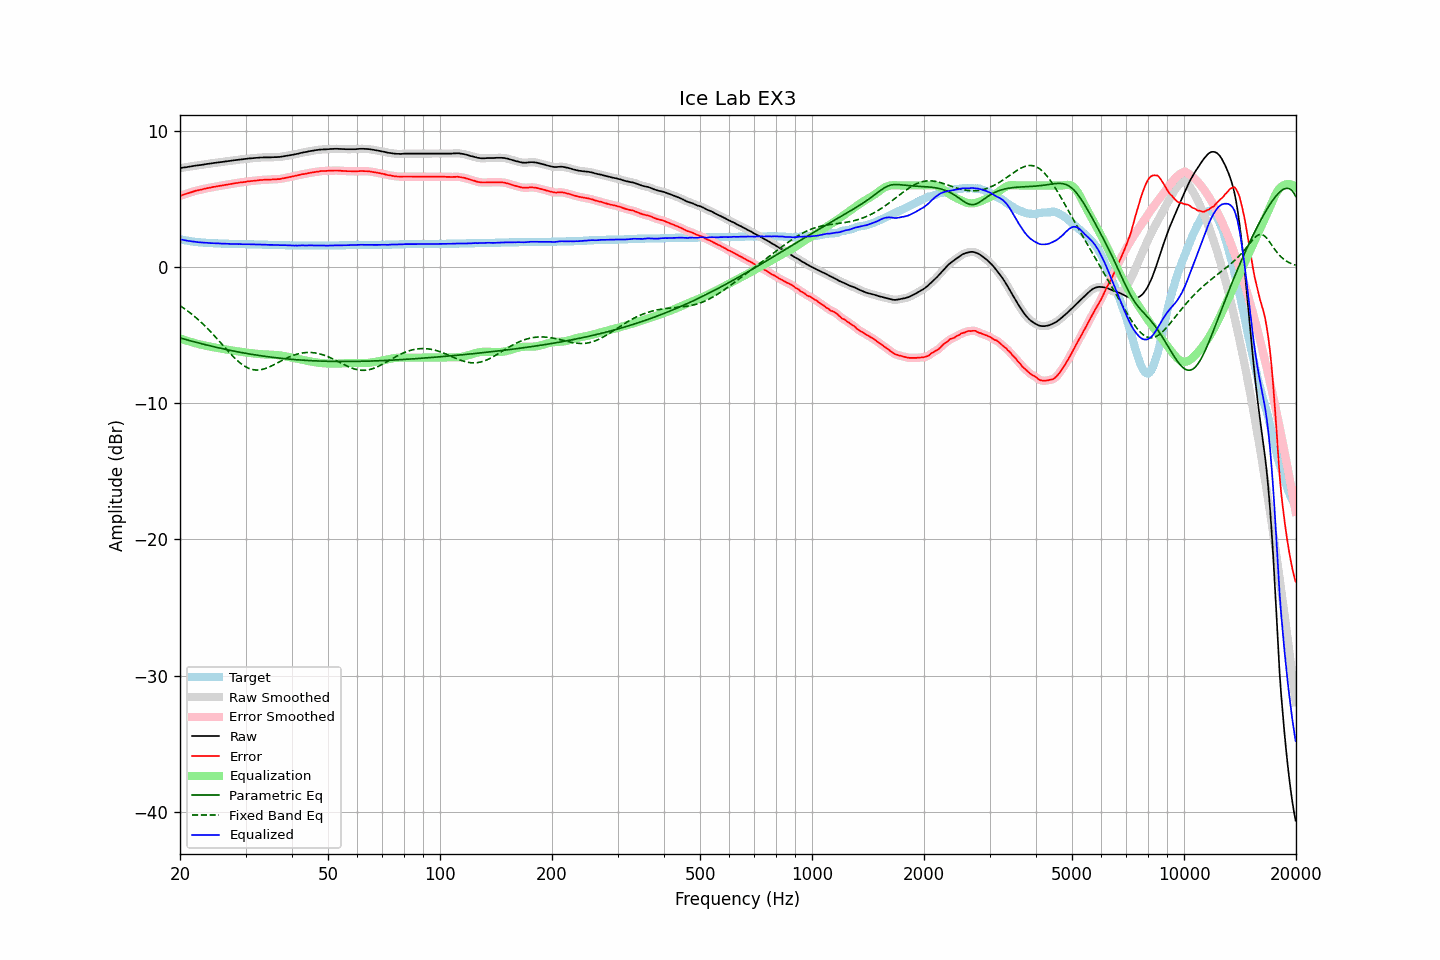

The table this chart was drawn from, first rows:
frequency, raw, error, smoothed, error_smoothed, equalization, parametric_eq, fixed_band_eq, equalized_raw, equalized_smoothed, target
20.00, 7.27, 5.22, 7.27, 5.23, -5.22, -5.20, -2.83, 2.04, 2.05, 2.04
20.20, 7.29, 5.27, 7.29, 5.27, -5.27, -5.23, -2.91, 2.02, 2.02, 2.01
20.40, 7.31, 5.31, 7.31, 5.31, -5.31, -5.27, -2.99, 2.00, 2.00, 1.99
20.61, 7.33, 5.35, 7.33, 5.35, -5.35, -5.30, -3.07, 1.98, 1.97, 1.98
20.81, 7.34, 5.38, 7.34, 5.39, -5.39, -5.33, -3.15, 1.95, 1.95, 1.95
21.02, 7.36, 5.42, 7.36, 5.43, -5.43, -5.36, -3.24, 1.93, 1.93, 1.93
21.23, 7.38, 5.46, 7.38, 5.46, -5.47, -5.40, -3.33, 1.91, 1.91, 1.91
21.44, 7.40, 5.51, 7.40, 5.50, -5.50, -5.43, -3.42, 1.89, 1.89, 1.89
21.66, 7.42, 5.54, 7.42, 5.54, -5.54, -5.46, -3.52, 1.88, 1.88, 1.88
21.87, 7.44, 5.58, 7.44, 5.58, -5.57, -5.49, -3.62, 1.87, 1.87, 1.86
22.09, 7.46, 5.61, 7.46, 5.61, -5.60, -5.52, -3.72, 1.85, 1.85, 1.84
22.31, 7.47, 5.63, 7.47, 5.64, -5.64, -5.55, -3.82, 1.83, 1.84, 1.83
22.54, 7.49, 5.66, 7.49, 5.66, -5.67, -5.58, -3.93, 1.82, 1.82, 1.82
22.76, 7.50, 5.68, 7.50, 5.69, -5.69, -5.61, -4.04, 1.81, 1.81, 1.81
22.99, 7.52, 5.71, 7.52, 5.72, -5.72, -5.64, -4.15, 1.80, 1.80, 1.80
23.22, 7.54, 5.74, 7.54, 5.75, -5.75, -5.67, -4.26, 1.79, 1.79, 1.79
23.45, 7.56, 5.77, 7.56, 5.77, -5.77, -5.70, -4.38, 1.79, 1.79, 1.78
23.69, 7.58, 5.80, 7.58, 5.80, -5.80, -5.73, -4.50, 1.78, 1.78, 1.77
23.92, 7.59, 5.81, 7.59, 5.82, -5.82, -5.76, -4.62, 1.77, 1.77, 1.77
24.16, 7.61, 5.84, 7.61, 5.84, -5.84, -5.79, -4.74, 1.77, 1.77, 1.76
24.40, 7.63, 5.86, 7.63, 5.87, -5.87, -5.82, -4.87, 1.76, 1.76, 1.76
24.65, 7.65, 5.89, 7.65, 5.89, -5.89, -5.85, -4.99, 1.76, 1.76, 1.75
24.89, 7.66, 5.91, 7.66, 5.91, -5.91, -5.87, -5.12, 1.75, 1.75, 1.75
25.14, 7.68, 5.93, 7.68, 5.93, -5.93, -5.90, -5.25, 1.75, 1.75, 1.74
25.39, 7.69, 5.95, 7.69, 5.95, -5.95, -5.93, -5.38, 1.74, 1.74, 1.73
25.65, 7.71, 5.97, 7.71, 5.98, -5.97, -5.95, -5.52, 1.74, 1.73, 1.73
25.91, 7.72, 5.99, 7.72, 5.99, -5.99, -5.98, -5.65, 1.72, 1.73, 1.72
26.16, 7.74, 6.01, 7.74, 6.01, -6.01, -6.01, -5.78, 1.72, 1.72, 1.72
26.43, 7.76, 6.03, 7.76, 6.03, -6.03, -6.03, -5.92, 1.72, 1.72, 1.72
26.69, 7.77, 6.05, 7.77, 6.05, -6.05, -6.06, -6.05, 1.71, 1.72, 1.71
26.96, 7.79, 6.07, 7.79, 6.07, -6.08, -6.08, -6.18, 1.71, 1.71, 1.71
27.23, 7.80, 6.09, 7.80, 6.09, -6.10, -6.11, -6.31, 1.70, 1.71, 1.70
27.50, 7.82, 6.11, 7.82, 6.11, -6.11, -6.13, -6.43, 1.70, 1.70, 1.70
27.77, 7.84, 6.13, 7.84, 6.14, -6.13, -6.15, -6.56, 1.70, 1.70, 1.70
28.05, 7.85, 6.15, 7.85, 6.15, -6.15, -6.18, -6.67, 1.70, 1.70, 1.69
28.33, 7.87, 6.17, 7.87, 6.17, -6.17, -6.20, -6.79, 1.70, 1.70, 1.69
28.62, 7.88, 6.18, 7.88, 6.19, -6.19, -6.22, -6.90, 1.69, 1.69, 1.69
28.90, 7.90, 6.21, 7.90, 6.21, -6.21, -6.25, -7.00, 1.69, 1.69, 1.68
29.19, 7.91, 6.22, 7.91, 6.22, -6.22, -6.27, -7.09, 1.69, 1.69, 1.68
29.48, 7.92, 6.23, 7.92, 6.24, -6.24, -6.29, -7.18, 1.68, 1.68, 1.68
29.78, 7.94, 6.25, 7.94, 6.25, -6.26, -6.31, -7.26, 1.68, 1.68, 1.68
30.08, 7.95, 6.26, 7.95, 6.27, -6.27, -6.33, -7.33, 1.68, 1.68, 1.68
30.38, 7.97, 6.29, 7.97, 6.29, -6.29, -6.35, -7.39, 1.68, 1.68, 1.67
30.68, 7.98, 6.30, 7.98, 6.30, -6.30, -6.37, -7.45, 1.68, 1.68, 1.67
30.99, 7.99, 6.31, 7.99, 6.32, -6.32, -6.39, -7.49, 1.67, 1.68, 1.67
31.30, 8.00, 6.32, 8.00, 6.33, -6.33, -6.41, -7.52, 1.67, 1.67, 1.67
31.61, 8.01, 6.34, 8.01, 6.34, -6.34, -6.43, -7.54, 1.67, 1.67, 1.66
31.93, 8.02, 6.35, 8.02, 6.35, -6.36, -6.45, -7.56, 1.66, 1.66, 1.66
32.24, 8.03, 6.36, 8.03, 6.37, -6.37, -6.47, -7.56, 1.66, 1.66, 1.66
32.57, 8.04, 6.38, 8.04, 6.38, -6.38, -6.49, -7.55, 1.66, 1.66, 1.65
32.89, 8.05, 6.39, 8.05, 6.39, -6.39, -6.50, -7.54, 1.66, 1.66, 1.65
33.22, 8.05, 6.39, 8.05, 6.40, -6.40, -6.52, -7.52, 1.65, 1.65, 1.65
33.55, 8.06, 6.41, 8.06, 6.41, -6.41, -6.54, -7.49, 1.65, 1.65, 1.64
33.89, 8.06, 6.41, 8.06, 6.41, -6.41, -6.55, -7.45, 1.65, 1.65, 1.64
34.23, 8.06, 6.41, 8.06, 6.42, -6.42, -6.57, -7.41, 1.64, 1.64, 1.64
34.57, 8.06, 6.42, 8.06, 6.42, -6.42, -6.59, -7.36, 1.63, 1.64, 1.63
34.92, 8.06, 6.42, 8.06, 6.43, -6.43, -6.60, -7.31, 1.63, 1.63, 1.63
35.27, 8.07, 6.43, 8.07, 6.44, -6.43, -6.62, -7.25, 1.64, 1.63, 1.63
35.62, 8.07, 6.44, 8.07, 6.44, -6.44, -6.63, -7.19, 1.63, 1.63, 1.62
35.97, 8.08, 6.45, 8.08, 6.45, -6.45, -6.65, -7.13, 1.63, 1.63, 1.62
... 635 more rows
